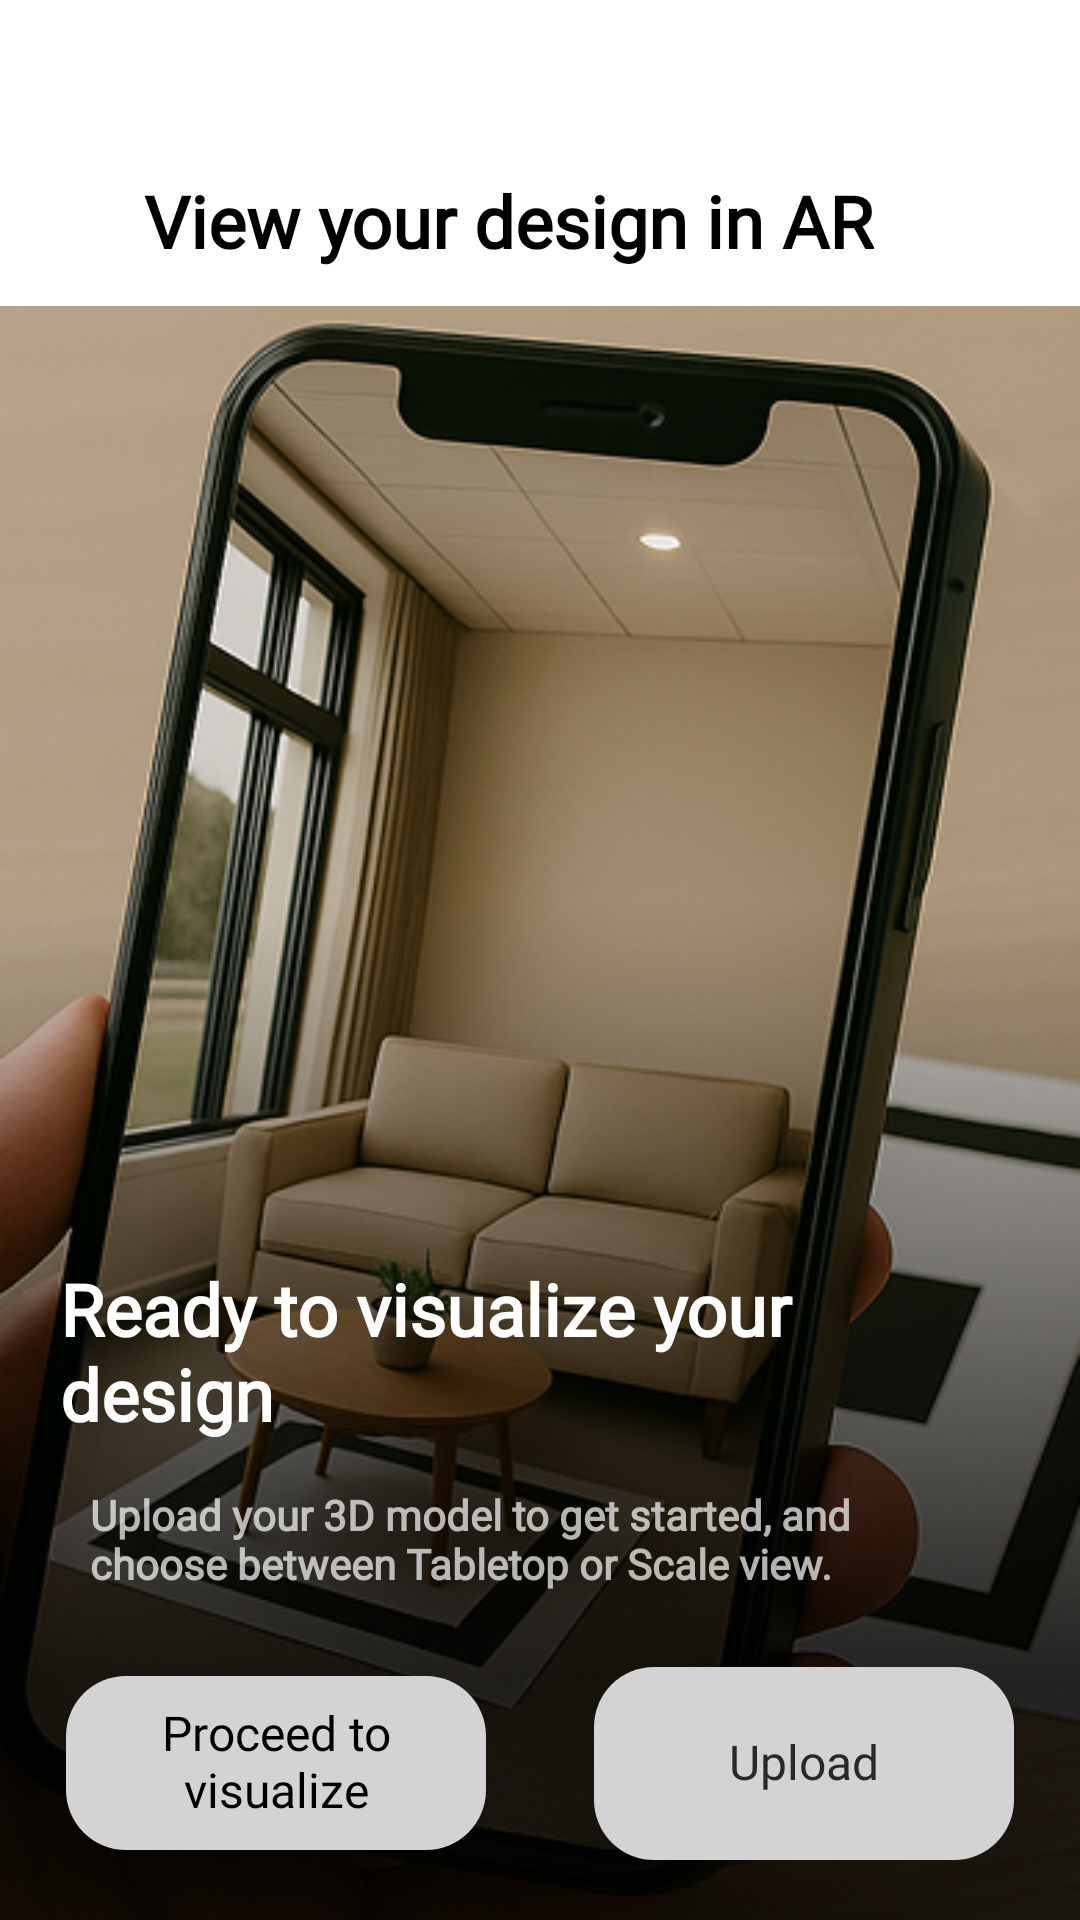

Android layout source for this screen:
<!-- AndroidManifest.xml: application theme Theme.Design.NoActionBar -->
<!-- res/layout/fragment_ar1.xml -->
<?xml version="1.0" encoding="utf-8"?>
<FrameLayout xmlns:android="http://schemas.android.com/apk/res/android"
    xmlns:tools="http://schemas.android.com/tools"
    android:layout_width="match_parent"
    android:layout_height="match_parent"
    android:background="@color/white"
    tools:context=".AuthenticationFragment">
    <FrameLayout
        android:id="@+id/container_iphone_pro_max"
        android:layout_width="match_parent"
        android:layout_height="wrap_content"
        android:background="@color/white">

        <LinearLayout
            android:id="@+id/container_frame1"
            android:layout_width="match_parent"
            android:layout_height="30dp"
            android:layout_marginLeft="10dp"
            android:layout_marginTop="60dp"
            android:layout_marginBottom="-3dp"
            android:layout_gravity="top|left"
            android:clipToPadding="false"
            android:gravity="left|center_vertical"
            android:orientation="horizontal"
            android:paddingBottom="3dp"
            android:paddingTop="3dp">

            <ImageView
                android:id="@+id/image_frame_arrow_left"
                android:layout_width="24dp"
                android:layout_height="24dp"
                android:scaleType="centerInside"
                android:src="@drawable/baseline_arrow_back_24" />

            <TextView
                android:id="@+id/text_sign_up_login"
                android:layout_width="wrap_content"
                android:layout_height="30dp"
                android:layout_marginLeft="14dp"
                android:layout_marginTop="-3dp"
                android:layout_marginBottom="-3dp"
                android:gravity="left|center_vertical"
                android:includeFontPadding="false"
                android:maxLines="1"
                android:fontFamily="@font/interweight"
                android:singleLine="true"
                android:text="View your design in AR"
                android:textColor="#FF000000"
                android:textStyle="bold"
                android:textSize="24dp" />
        </LinearLayout>

        <FrameLayout
            android:id="@+id/container_frame2"
            android:layout_width="match_parent"
            android:layout_height="match_parent"
            android:layout_marginTop="102dp"
            android:layout_gravity="top|center_horizontal">

            <ImageView
                    android:id="@+id/image_group_rectangle1"
                    android:layout_width="match_parent"
                    android:layout_height="match_parent"
                    android:scaleType="centerCrop"
                    android:src="@drawable/loginbg" />

            <TextView
                android:id="@+id/container_frame3"
                android:layout_width="match_parent"
                android:layout_height="wrap_content"
                android:layout_gravity="bottom|center_horizontal"
                android:layout_marginBottom="150dp"
                android:includeFontPadding="false"
                android:singleLine="false"
                android:padding = "10dp"
                android:layout_marginHorizontal="10dp"
                android:textStyle="bold"
                android:fontFamily="@font/interweight"
                android:text="Ready to visualize your design"
                android:textColor="#FFFFFFFF"
                android:textSize="24dp" />
            <TextView
                android:layout_width="match_parent"
                android:layout_height="wrap_content"
                android:padding="20dp"
                android:layout_marginHorizontal="10dp"
                android:layout_gravity="bottom|center"
                android:includeFontPadding="false"
                android:layout_marginBottom="90dp"
                android:singleLine="false"
                android:fontFamily="@font/interitalic"
                android:textStyle="bold"
                android:text="Upload your 3D model to get started, and choose between Tabletop or Scale view."
                />

            <LinearLayout
                android:id="@+id/container_frame4"
                android:layout_width="match_parent"
                android:layout_height="wrap_content"
                android:layout_marginHorizontal="22dp"
                android:layout_gravity="bottom|center_horizontal"
                android:gravity="center_vertical"
                android:layout_marginBottom="20dp"
                android:orientation="horizontal">

                <LinearLayout
                    android:id="@+id/btn_visualize"
                    android:layout_width="140dp"
                    android:layout_height="wrap_content"
                    android:background="@drawable/roundedbutton_white"
                    android:clipToPadding="false"
                    android:gravity="center"
                    android:orientation="horizontal"
                    >

                    <TextView
                        android:id="@+id/text_button_log_in"
                        android:layout_width="match_parent"
                        android:layout_height="wrap_content"
                        android:gravity="center_horizontal|center_vertical"
                        android:includeFontPadding="false"
                        android:maxLines="3"
                        android:singleLine="false"
                        android:fontFamily="@font/interweight"
                        android:text="Proceed to visualize"
                        android:textColor="@color/black"
                        android:textSize="16sp" />
                </LinearLayout>
                <View
                    android:layout_width="20dp"
                    android:layout_height="64dp"
                    android:layout_weight="1" />

                <LinearLayout
                    android:id="@+id/btn_upload"
                    android:layout_width="140dp"
                    android:layout_height="wrap_content"
                    android:background="@drawable/roundedbutton_white"
                    android:clipToPadding="false"
                    android:gravity="center"
                    android:orientation="horizontal"
                    android:paddingBottom="20.5dp"
                    android:paddingTop="20.5dp">

                    <TextView
                        android:id="@+id/txt_btn_upload"
                        android:layout_width="match_parent"
                        android:layout_height="23dp"
                        android:gravity="center_horizontal|center_vertical"
                        android:includeFontPadding="false"
                        android:maxLines="1"
                        android:singleLine="true"
                        android:fontFamily="@font/interweight"
                        android:text="Upload"
                        android:textColor="#FF282828"
                        android:textSize="16sp" />
                </LinearLayout>
            </LinearLayout>
        </FrameLayout>
    </FrameLayout>


</FrameLayout>
<!-- resources referenced by this layout -->
<resources>
  <color name="black">#FF000000</color>
  <color name="white">#FFFFFFFF</color>
  <!-- drawable loginbg: png bitmap (drawable, 348226 bytes) -->
  <!-- drawable roundedbutton_white (drawable) -->
  <?xml version="1.0" encoding="utf-8"?>
  <shape xmlns:android="http://schemas.android.com/apk/res/android"
      android:shape="rectangle">
  
      
      <solid android:color="@color/roundedbtn_color" />
  
      
      <corners android:radius="20dp" />
  
  
      
      <padding
          android:left="16dp"
          android:top="10dp"
          android:right="16dp"
          android:bottom="10dp" />
  
  </shape>
  <color name="roundedbtn_color">#D3D3D3</color>
</resources>
